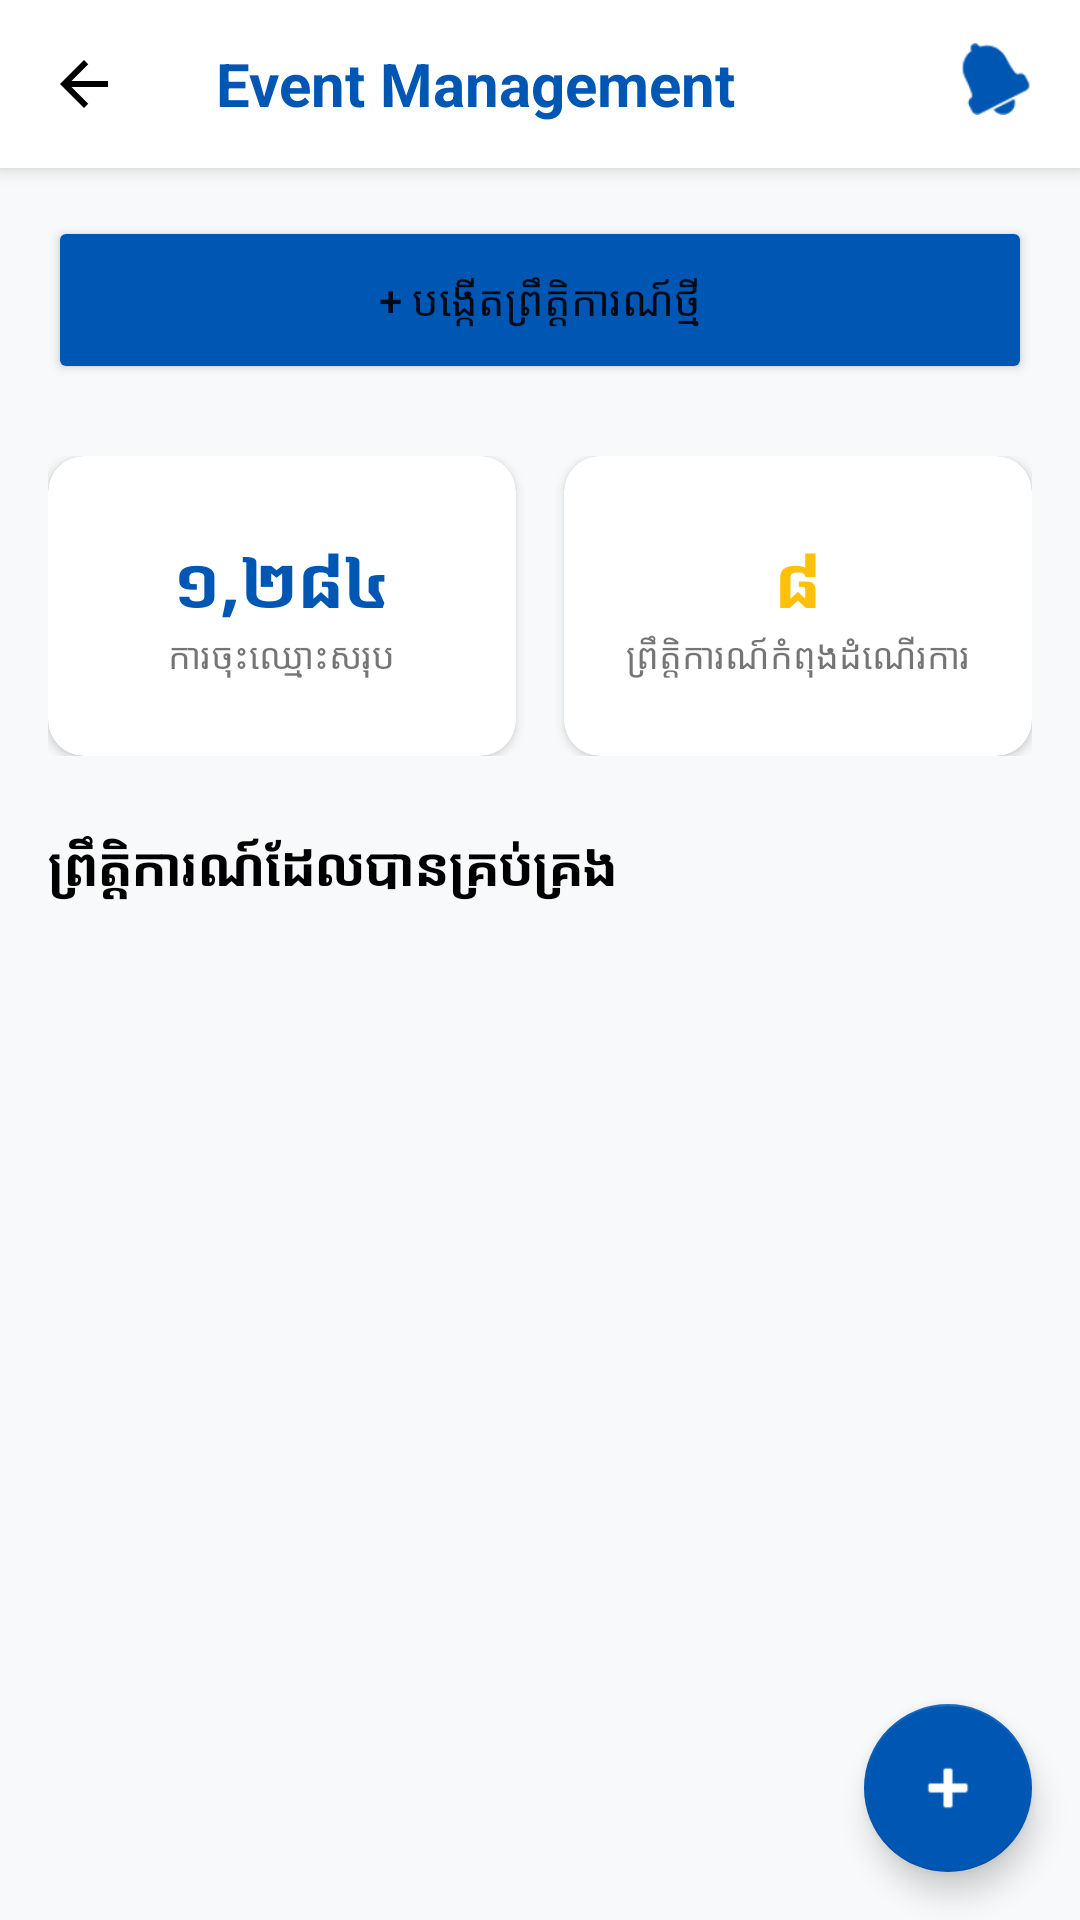

The Android layout XML behind this screen, and the referenced resources:
<!-- AndroidManifest.xml: application theme Theme.AcademicPulse -->
<!-- res/layout/fragment_admin.xml -->
<?xml version="1.0" encoding="utf-8"?>
<androidx.coordinatorlayout.widget.CoordinatorLayout xmlns:android="http://schemas.android.com/apk/res/android"
    xmlns:app="http://schemas.android.com/apk/res-auto"
    android:layout_width="match_parent"
    android:layout_height="match_parent"
    android:background="@color/background_light">

    <com.google.android.material.appbar.AppBarLayout
        android:layout_width="match_parent"
        android:layout_height="wrap_content"
        android:background="@color/white">

        <androidx.appcompat.widget.Toolbar
            android:id="@+id/toolbar"
            android:layout_width="match_parent"
            android:layout_height="?attr/actionBarSize"
            app:navigationIcon="@drawable/ic_back_straight">
            <RelativeLayout
                android:layout_width="match_parent"
                android:layout_height="wrap_content"
                android:layout_marginEnd="16dp">
                <TextView
                    android:layout_width="wrap_content"
                    android:layout_height="wrap_content"
                    android:text="@string/app_name"
                    android:textColor="@color/primary_blue"
                    android:textSize="20sp"
                    android:textStyle="bold" />
                <ImageView
                    android:id="@+id/iv_notifications"
                    android:layout_width="24dp"
                    android:layout_height="24dp"
                    android:layout_alignParentEnd="true"
                    android:src="@android:drawable/ic_popup_reminder"
                    android:contentDescription="@string/notifications"
                    app:tint="@color/primary_blue" />
            </RelativeLayout>
        </androidx.appcompat.widget.Toolbar>
    </com.google.android.material.appbar.AppBarLayout>

    <androidx.core.widget.NestedScrollView
        android:layout_width="match_parent"
        android:layout_height="match_parent"
        app:layout_behavior="@string/appbar_scrolling_view_behavior">

        <LinearLayout
            android:layout_width="match_parent"
            android:layout_height="wrap_content"
            android:orientation="vertical"
            android:padding="16dp">

            <Button
                android:id="@+id/btn_create_event"
                android:layout_width="match_parent"
                android:layout_height="56dp"
                android:backgroundTint="@color/primary_blue"
                android:text="+ បង្កើតព្រឹត្តិការណ៍ថ្មី"
                android:textAllCaps="false"
                app:cornerRadius="28dp" />

            <LinearLayout
                android:layout_width="match_parent"
                android:layout_height="wrap_content"
                android:layout_marginTop="24dp"
                android:orientation="horizontal">

                <androidx.cardview.widget.CardView
                    android:layout_width="0dp"
                    android:layout_height="100dp"
                    android:layout_weight="1"
                    android:layout_marginEnd="8dp"
                    app:cardCornerRadius="12dp">
                    <LinearLayout
                        android:layout_width="match_parent"
                        android:layout_height="match_parent"
                        android:gravity="center"
                        android:orientation="vertical">
                        <TextView
                            android:layout_width="wrap_content"
                            android:layout_height="wrap_content"
                            android:text="១,២៨៤"
                            android:textColor="@color/primary_blue"
                            android:textSize="24sp"
                            android:textStyle="bold" />
                        <TextView
                            android:layout_width="wrap_content"
                            android:layout_height="wrap_content"
                            android:text="ការចុះឈ្មោះសរុប"
                            android:textSize="12sp" />
                    </LinearLayout>
                </androidx.cardview.widget.CardView>

                <androidx.cardview.widget.CardView
                    android:layout_width="0dp"
                    android:layout_height="100dp"
                    android:layout_weight="1"
                    android:layout_marginStart="8dp"
                    app:cardCornerRadius="12dp">
                    <LinearLayout
                        android:layout_width="match_parent"
                        android:layout_height="match_parent"
                        android:gravity="center"
                        android:orientation="vertical">
                        <TextView
                            android:layout_width="wrap_content"
                            android:layout_height="wrap_content"
                            android:text="៨"
                            android:textColor="@color/accent_yellow"
                            android:textSize="24sp"
                            android:textStyle="bold" />
                        <TextView
                            android:layout_width="wrap_content"
                            android:layout_height="wrap_content"
                            android:text="ព្រឹត្តិការណ៍កំពុងដំណើរការ"
                            android:textSize="12sp" />
                    </LinearLayout>
                </androidx.cardview.widget.CardView>
            </LinearLayout>

            <TextView
                android:layout_width="wrap_content"
                android:layout_height="wrap_content"
                android:layout_marginTop="24dp"
                android:text="ព្រឹត្តិការណ៍ដែលបានគ្រប់គ្រង"
                android:textColor="@color/black"
                android:textSize="18sp"
                android:textStyle="bold" />

            <androidx.recyclerview.widget.RecyclerView
                android:id="@+id/rv_admin_events"
                android:layout_width="match_parent"
                android:layout_height="wrap_content"
                android:layout_marginTop="16dp"
                android:nestedScrollingEnabled="false" />

        </LinearLayout>
    </androidx.core.widget.NestedScrollView>

    <com.google.android.material.floatingactionbutton.FloatingActionButton
        android:id="@+id/fab_admin_add"
        android:layout_width="wrap_content"
        android:layout_height="wrap_content"
        android:layout_gravity="bottom|end"
        android:layout_margin="16dp"
        android:src="@android:drawable/ic_input_add"
        android:contentDescription="@string/create_event"
        app:backgroundTint="@color/primary_blue"
        app:tint="@color/white" />

</androidx.coordinatorlayout.widget.CoordinatorLayout>
<!-- resources referenced by this layout -->
<resources>
  <color name="accent_yellow">#FFC107</color>
  <color name="background_light">#F8F9FA</color>
  <color name="black">#000000</color>
  <color name="primary_blue">#0056B3</color>
  <color name="white">#FFFFFF</color>
  <!-- drawable ic_back_straight (drawable) -->
  <?xml version="1.0" encoding="utf-8"?>
  <vector xmlns:android="http://schemas.android.com/apk/res/android"
      android:width="24dp"
      android:height="24dp"
      android:viewportWidth="24"
      android:viewportHeight="24"
      android:autoMirrored="true">
      <path
          android:fillColor="@color/black"
          android:pathData="M20,11H7.83l5.59-5.59L12,4l-8,8l8,8l1.41-1.41L7.83,13H20V11z" />
  </vector>
  <string name="app_name">Event Management</string>
  <string name="create_event">បង្កើតព្រឹត្តិការណ៍</string>
  <string name="notifications">ការជូនដំណឹង</string>
  <style name="Theme.AcademicPulse" parent="Theme.MaterialComponents.Light.NoActionBar">
          
          <item name="colorPrimary">@color/primary_blue</item>
          <item name="colorPrimaryVariant">@color/primary_blue</item>
          <item name="colorOnPrimary">@color/white</item>
          
          <item name="colorSecondary">@color/accent_yellow</item>
          <item name="colorSecondaryVariant">@color/accent_yellow</item>
          <item name="colorOnSecondary">@color/black</item>
          
          <item name="android:statusBarColor">@color/primary_blue</item>
          <item name="android:windowLightStatusBar" tools:targetApi="m">false</item>
      </style>
</resources>
